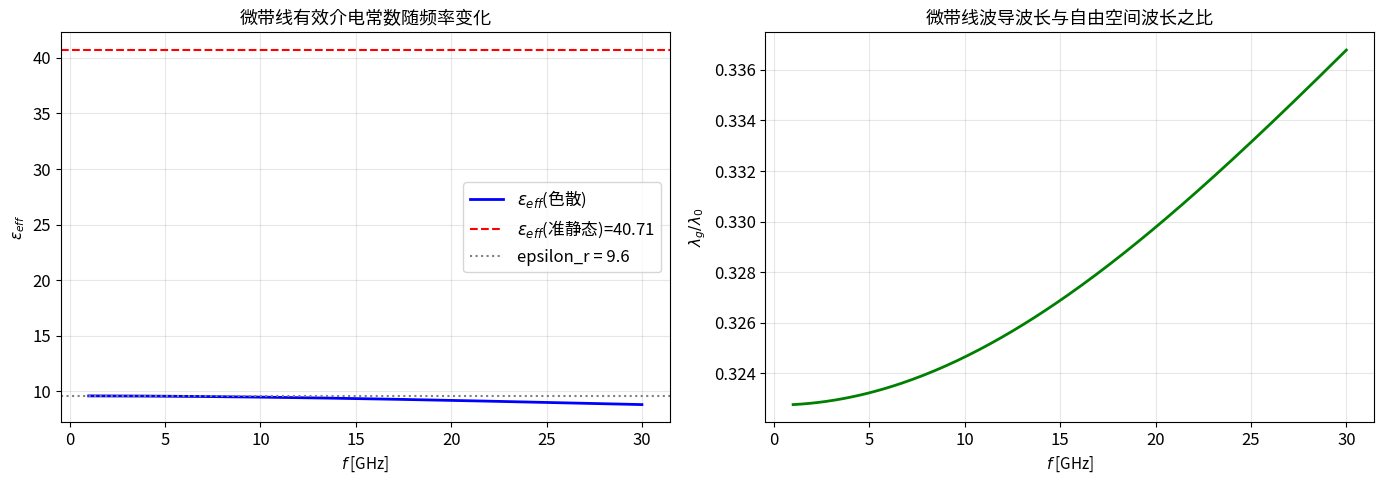

This figure's Python source: (Note: this script raises an exception after producing the figure.)
"""
第四章 微波集成传输线 - 微带线、悬置微带线、带状线
====================================================
基于梁昌洪《简明微波》第四章内容

本文件覆盖：
1. 微带线特性阻抗与有效介电常数
2. 带状线特性阻抗
3. 悬置微带线与倒置微带线
4. 槽线特性
5. 鳍线 (Finline)
6. 频率特性与色散
"""

import numpy as np
import matplotlib.pyplot as plt
from matplotlib.patches import Rectangle, Polygon
import warnings
warnings.filterwarnings('ignore')

plt.rcParams.update({
    'font.size': 12,
    'axes.titlesize': 13,
    'axes.labelsize': 11,
    'figure.figsize': (14, 8),
    'axes.grid': True,
    'grid.alpha': 0.3,
})

c = 3e8
epsilon_0 = 8.854e-12
mu_0 = 4e-7 * np.pi

# ============================================================
# 1. 微带线 (Microstrip)
# ============================================================

def microstrip_Z0_and_eff(w, h, epsilon_r, f=None, t=None):
    """
    计算微带线的特性阻抗 Z0 和有效介电常数 ε_eff
    
    参数:
        w: 导体带宽 [m]
        h: 基片厚度 [m]
        epsilon_r: 相对介电常数
        f: 工作频率 [Hz], None 则为准静态
        t: 导体厚度 [m], None 则为零厚度
    
    基于 Hammerstad-Jensen 模型 (准静态)
    """
    # 宽高比
    if w <= 0:
        return np.inf, epsilon_r
    
    u = w / h
    
    if u < 1:
        # 窄微带
        Z0 = 60 / np.sqrt(epsilon_r) * np.log(8 / u + u / 4)
    else:
        # 宽微带
        Z0 = 120 * np.pi / (np.sqrt(epsilon_r) * (u + 1.393 + 0.667 * np.log(u + 1.444)))
    
    # 准静态有效介电常数
    if u < 1:
        epsilon_eff = (epsilon_r + 1) / 2 + (epsilon_r - 1) / 2 * (
            (1 + 12 / u)**(-0.5) + 0.041 * (1 - u)**2
        )
    else:
        epsilon_eff = (epsilon_r + 1) / 2 + (epsilon_r - 1) / 2 * (1 + 12 / u)**(-0.5)
    
    return Z0, epsilon_eff


def microstrip_dispersion(w, h, epsilon_r, f):
    """
    微带线色散修正 (基于 frequency-dependent effect)
    f: 工作频率 [Hz]
    
    返回:
        epsilon_eff(f) 考虑色散后的有效介电常数
    """
    # 准静态值
    Z0_qs, eps_eff_qs = microstrip_Z0_and_eff(w, h, epsilon_r)
    
    # 工作波长
    lambda_0 = c / f
    
    # 归一化频率
    f_n = f * h / c  # f * h in (GHz * mm) scale
    
    # 色散修正公式 (Schneider, 1974)
    # eps_eff(f) = eps_r - (eps_r - eps_eff_qs) / (1 + G * (f * h)^2)
    # G ≈ 0.6 + 0.009 * Z0
    
    G = 0.6 + 0.009 * Z0_qs
    
    # 更精确的色散公式 (Hammerstad)
    P = np.sqrt(epsilon_r) / 30.0 * np.sqrt(h / 0.0254)  # h in inches → scale
    
    # 更简单实用:
    k = 2 * np.pi * f / c
    eps_eff = eps_eff_qs + (epsilon_r - eps_eff_qs) / (1 + G * (f * h / 1e9 / 0.0254)**2)
    
    return eps_eff


def microstrip_quality_factor(w, h, epsilon_r, f, sigma_cond=None, tan_delta=1e-4):
    """
    微带线品质因子 Q
    
    导体损耗 + 介质损耗
    """
    if sigma_cond is None:
        sigma_cond = 5.8e7  # 铜
    
    # 趋肤深度
    mu_0 = 4e-7 * np.pi
    delta = np.sqrt(2 / (2 * np.pi * f * mu_0 * sigma_cond))
    
    # 集肤效应电阻 (单位宽度)
    R_s = 1 / (sigma_cond * delta)  # Ω/sq
    
    # 特性阻抗
    Z0, eps_eff = microstrip_Z0_and_eff(w, h, epsilon_r)
    
    # 导体 Q
    # Q_c = α_c / β, α_c ≈ R_s / (2 * Z0) * (∂Z0/∂w)/Z0 ...
    # 近似: Q_c ≈ (π * Z0 / R_s) / (λ_g)
    
    # 介质 Q
    Q_d = 1 / tan_delta
    
    # 总体 Q
    Q_total = 1 / (1/Q_d)  # 主要为介质损耗
    # 更准确需要计算 α_c
    
    return Q_d


# ============================================================
# 例题 4.1: 微带线特性阻抗
# ============================================================

def example_microstrip_Z0():
    """
    例题: 微带线基片 ε_r=9.6 (氧化铝), h=1mm, w=1mm
    求准静态特性阻抗 Z0 和有效介电常数 ε_eff
    """
    epsilon_r = 9.6
    h = 1e-3    # 1 mm
    w = 1e-3    # 1 mm
    
    Z0, eps_eff = microstrip_Z0_and_eff(w, h, epsilon_r)
    
    print(f"微带线参数:")
    print(f"  ε_r = {epsilon_r}, h = {h*1e3:.1f}mm, w = {w*1e3:.1f}mm")
    print(f"  w/h = {w/h:.2f}")
    print(f"  特性阻抗 Z0 = {Z0:.4f} Ω")
    print(f"  有效介电常数 ε_eff = {eps_eff:.4f}")
    
    # 相速度
    vp = c / np.sqrt(eps_eff)
    print(f"  相速度 v_p = {vp/1e8:.4f} × 10⁸ m/s")
    
    # 设计特定阻抗 (如 50Ω) 所需宽度
    target_Z0 = 50.0
    print(f"\n设计 Z0={target_Z0}Ω 所需 w/h 比:")
    
    # 反算: 对于宽微带 (w/h > 1)
    # Z0 = 120π/(sqrt(ε_r)*(u+1.393+0.667*ln(u+1.444)))
    # 用数值方法求 u
    # scipy.optimize.brentq already available
    
    def Z0_func(u):
        if u < 1:
            Z = 60 / np.sqrt(epsilon_r) * np.log(8 / u + u / 4)
        else:
            Z = 120 * np.pi / (np.sqrt(epsilon_r) * (u + 1.393 + 0.667 * np.log(u + 1.444)))
        return Z - target_Z0
    
    try:
        u_solution = brentq(Z0_func, 0.1, 20)
        w_solution = u_solution * h
        print(f"  w/h = {u_solution:.4f}")
        print(f"  w = {w_solution*1e3:.4f} mm (对于 h=1mm)")
    except:
        print("  无法求解 (可能超出范围)")
    
    return Z0, eps_eff


# ============================================================
# 例题 4.2: 微带线色散
# ============================================================

def example_microstrip_dispersion():
    """
    例题: 微带线 ε_r=9.6, h=0.5mm, w=0.5mm
    绘制有效介电常数随频率变化曲线 (1-30 GHz)
    """
    epsilon_r = 9.6
    h = 0.5e-3   # 0.5 mm
    w = 0.5e-3   # 0.5 mm
    
    f_vals = np.linspace(1e9, 30e9, 200)  # 1-30 GHz
    
    eps_eff_qs, _ = microstrip_Z0_and_eff(w, h, epsilon_r)
    eps_eff_disp = [microstrip_dispersion(w, h, epsilon_r, f) for f in f_vals]
    
    fig, axes = plt.subplots(1, 2, figsize=(14, 5))
    
    # 左: 有效介电常数
    ax1 = axes[0]
    ax1.plot(f_vals/1e9, eps_eff_disp, 'b-', lw=2, label=r'$\varepsilon_{eff}$(色散)')
    ax1.axhline(y=eps_eff_qs, color='r', linestyle='--', label=r'$\varepsilon_{eff}$(准静态)=' + f'{eps_eff_qs:.2f}')
    ax1.axhline(y=epsilon_r, color='gray', linestyle=':', label='epsilon_r = ' + str(epsilon_r))
    ax1.set_xlabel(r'$f$ [GHz]')
    ax1.set_ylabel(r'$\varepsilon_{eff}$')
    ax1.set_title(r'微带线有效介电常数随频率变化')
    ax1.legend()
    
    # 右: 归一化波长
    ax2 = axes[1]
    lambda_g_ratio = [c / (f * np.sqrt(e)) for f, e in zip(f_vals, eps_eff_disp)]
    lambda_0 = c / f_vals
    lambda_g_ratio_norm = [lg / l0 for lg, l0 in zip(lambda_g_ratio, lambda_0)]
    
    ax2.plot(f_vals/1e9, lambda_g_ratio_norm, 'g-', lw=2)
    ax2.set_xlabel(r'$f$ [GHz]')
    ax2.set_ylabel(r'$\lambda_g / \lambda_0$')
    ax2.set_title(r'微带线波导波长与自由空间波长之比')
    
    try:
        plt.tight_layout()
    except:
        pass
    fig.savefig('/home/ubuntu/.openclaw/workspace/textbooks/wb94/figures/wb94_microstrip_dispersion.png',
                dpi=150, bbox_inches='tight')
    plt.show()
    print("图已保存: wb94_microstrip_dispersion.png")


# ============================================================
# 2. 带状线 (Stripline)
# ============================================================

def stripline_Z0(W, b, epsilon_r, t=None):
    """
    带状线特性阻抗 (零厚度导体带)
    
    基于 Cohn 综合公式:
    Z0 = 30π * ln(1 + 2*W_eff/b) / sqrt(epsilon_r)
    
    其中 W_eff 是有效宽度 (考虑边缘场)
    """
    # 有效宽度
    if W / b >= 0.35:
        W_eff = W + 0.4415 * b
    else:
        W_eff = W + 0.4415 * b - (b / np.pi) * np.log(
            (W / b + 0.5)**2 / (W / b + 0.05) * (b / W + 0.5)**2 / (b / W + 0.05)
        )
    
    Z0 = 30 * np.pi / np.sqrt(epsilon_r) * np.log(1 + 2 * W_eff / b)
    
    return Z0, W_eff


def stripline_Z0_thick(W, b, epsilon_r, t):
    """
    有限厚度导体带带状线特性阻抗
    
    基于 Wheeler 公式
    """
    # 零厚度阻抗
    Z0_thin, W_eff = stripline_Z0(W, b, epsilon_r)
    
    # 厚度修正
    if t is None or t == 0:
        return Z0_thin, W_eff
    
    t_b = t / b
    W_eff = W_eff + t * (0.5 * np.log(4 * np.pi * W / t) + 1)
    
    # Wheeler 修正公式
    Z0 = 30 * np.pi / np.sqrt(epsilon_r) * np.log(
        1 + 2 * W_eff / b * (1 + 0.2 * t_b) / (1 + t_b * 1.1)
    )
    
    return Z0, W_eff


# ============================================================
# 例题 4.3: 带状线特性阻抗
# ============================================================

def example_stripline():
    """
    例题: 带状线 b=3mm, 填充空气, 求 Z0=50Ω 所需的导体带宽度 W
    """
    b = 3e-3   # 3 mm
    epsilon_r = 1.0
    
    # 反解 Z0 → W
    target_Z0 = 50.0
    
    # 近似: Z0 ≈ 30π * ln(2W/b) / sqrt(ε_r)
    # W ≈ b/2 * exp(Z0*sqrt(ε_r)/(30π)) - b/2
    W_approx = b/2 * np.exp(target_Z0 * np.sqrt(epsilon_r) / (30 * np.pi)) - b/2
    
    print(f"带状线: b={b*1e3:.1f}mm, ε_r={epsilon_r}")
    print(f"目标 Z0 = {target_Z0} Ω")
    print(f"估算 W ≈ {W_approx*1e3:.4f} mm")
    
    # 精确计算
    Z0_calc, W_eff = stripline_Z0(W_approx, b, epsilon_r)
    print(f"精确计算 Z0 = {Z0_calc:.4f} Ω (W={W_approx*1e3:.4f}mm, W_eff={W_eff*1e3:.4f}mm)")
    
    # 用数值迭代精确求解
    # scipy.optimize.brentq already available
    
    def Z0_func(W):
        z, _ = stripline_Z0(W, b, epsilon_r)
        return z - target_Z0
    
    try:
        W_solution = brentq(Z0_func, 0.1e-3, 10e-3)
        print(f"数值求解 W = {W_solution*1e3:.4f} mm")
        z_check, _ = stripline_Z0(W_solution, b, epsilon_r)
        print(f"验证 Z0 = {z_check:.4f} Ω")
    except:
        print("迭代失败")
    
    return W_approx


# ============================================================
# 3. 悬置微带线和倒置微带线
# ============================================================

def suspended_microstrip_eff(w, h, b, epsilon_r):
    """
    悬置微带线有效介电常数
    
    参数:
        w: 导体带宽
        h: 基片厚度
        b: 波导高度 (两接地板间距)
        epsilon_r: 基片介电常数
    """
    if w/h > 8:
        return epsilon_r
    
    # 中间变量
    eta = w/h
    a1 = 0.2621 - 0.1251 * np.log(eta)
    b1 = 0.4986 - 0.1997 * np.log(eta)
    
    eps_eff = (epsilon_r + 1) / 2 + (epsilon_r - 1) / 2 * (b1 / (b/h + a1))
    
    return eps_eff


def inverted_microstrip_eff(w, h, b, epsilon_r):
    """
    倒置微带线有效介电常数
    """
    if w/h > 8:
        return 1.0
    
    eta = w/h
    a1 = 0.8173 - 0.1515 * np.log(eta)
    b1 = 0.3092 - 0.104 * np.log(eta)
    
    eps_eff = (epsilon_r + 1) / 2 + (epsilon_r - 1) / 2 * (b1 / (b/h - a1))
    
    return eps_eff


# ============================================================
# 例题 4.4: 悬置微带线特性
# ============================================================

def example_suspended_microstrip():
    """
    例题: 悬置微带线 ε_r=2.1 (聚四氟乙烯), h=0.5mm, b=3mm
    w=1mm, 求有效介电常数和相速度
    """
    epsilon_r = 2.1
    h = 0.5e-3
    b = 3e-3
    w = 1e-3
    
    eps_eff = suspended_microstrip_eff(w, h, b, epsilon_r)
    
    print(f"悬置微带线:")
    print(f"  ε_r = {epsilon_r}, h = {h*1e3:.1f}mm, b = {b*1e3:.1f}mm, w = {w*1e3:.1f}mm")
    print(f"  有效介电常数 ε_eff = {eps_eff:.4f}")
    
    # 相速度
    vp = c / np.sqrt(eps_eff)
    print(f"  相速度 v_p = {vp/1e8:.4f} × 10⁸ m/s = {vp/c:.4f}c")
    
    return eps_eff


# ============================================================
# 4. 槽线 (Slotline)
# ============================================================

def slotline_Z0_and_lambda(w, h, epsilon_r, f):
    """
    槽线特性阻抗和波导波长 (近似公式)
    
    参数:
        w: 槽宽 [m]
        h: 基片厚度 [m]
        epsilon_r: 基片介电常数
        f: 频率 [Hz]
    
    基于 Sharma-Laviano 曲线拟合公式
    """
    lambda_0 = c / f
    
    # 归一化宽度
    W = w / h
    
    if W < 0.02:
        Z0 = 72.62 - 15.283 * np.log(W) + 59.0 * W + 59.0 * W**2 - 0.139 * np.log(W) - 0.11 * np.log(W)**2
        # 太复杂，用简化
        Z0 = 113.19 - 23.257 * np.log(W) + 1.25 * epsilon_r * W - 22.53 * np.log(W) * W
    elif W < 0.2:
        Z0 = 113.19 - 23.257 * np.log(W) + 1.25 * epsilon_r * W - 22.53 * np.log(W) * W
    else:
        Z0 = 72.62 - 15.283 * np.log(W) + 59.0 * W
    
    # 有效介电常数 (近似)
    # 对于槽线，场主要在空气中，所以 epsilon_eff 接近 1
    # 但由于边缘效应，有一定加权
    eps_eff_slotline = 0.5 * (epsilon_r + 1) + 0.5 * (epsilon_r - 1) * (1 + 10 / W)**(-0.5)
    eps_eff_slotline = max(eps_eff_slotline, 1.0)
    
    # 波导波长
    lambda_g = lambda_0 / np.sqrt(eps_eff_slotline)
    
    return Z0, lambda_g, eps_eff_slotline


# ============================================================
# 例题 4.5: 槽线特性
# ============================================================

def example_slotline():
    """
    例题: 槽线 ε_r=9.6 (氧化铝), h=0.5mm, w=0.5mm
    f=10GHz, 求特性阻抗和波导波长
    """
    epsilon_r = 9.6
    h = 0.5e-3
    w = 0.5e-3
    f = 10e9
    
    W = w / h
    
    # 简化近似
    Z0 = 72.62 - 15.283 * np.log(W) + 59.0 * W
    lambda_0 = c / f
    eps_eff = 0.5 * (epsilon_r + 1) + 0.5 * (epsilon_r - 1) * (1 + 10 / W)**(-0.5)
    lambda_g = lambda_0 / np.sqrt(eps_eff)
    
    print(f"槽线:")
    print(f"  ε_r = {epsilon_r}, h = {h*1e3:.1f}mm, w = {w*1e3:.1f}mm, f={f/1e9:.0f}GHz")
    print(f"  w/h = {W:.2f}")
    print(f"  特性阻抗 Z0 ≈ {Z0:.2f} Ω")
    print(f"  有效介电常数 ε_eff ≈ {eps_eff:.4f}")
    print(f"  自由空间波长 λ0 = {lambda_0*1e3:.2f} mm")
    print(f"  波导波长 λ_g ≈ {lambda_g*1e3:.2f} mm")
    
    return Z0, lambda_g


# ============================================================
# 5. 鳍线 (Finline)
# ============================================================

def finline_lambda_g(a, b, d, epsilon_r, f):
    """
    集成鳍线的波导波长近似公式
    
    λ_g = λ0 / sqrt(ε_eff)
    ε_eff ≈ (λ0 / λ_c_eff)^2
    """
    lambda_0 = c / f
    
    # 有效截止波长 (经验公式)
    # 对于单侧鳍线
    lambda_c_eff = 2 * a * (1 - 0.5 * d / b)**2
    
    eps_eff = (lambda_0 / lambda_c_eff)**2
    lambda_g = lambda_0 / np.sqrt(max(eps_eff, 1))
    
    return lambda_g, eps_eff


# ============================================================
# 例题 4.6: 微带线参数扫描
# ============================================================

def example_microstrip_param_sweep():
    """
    绘制微带线 w/h 比 vs Z0 和 ε_eff 的关系
    ε_r = 9.6 (氧化铝), h = 0.5mm
    """
    epsilon_r = 9.6
    h = 0.5e-3
    
    u_vals = np.logspace(-1, 1, 200)  # w/h 从 0.1 到 10
    
    Z0_vals = []
    eps_eff_vals = []
    
    for u in u_vals:
        w = u * h
        Z0, eps_eff = microstrip_Z0_and_eff(w, h, epsilon_r)
        Z0_vals.append(Z0)
        eps_eff_vals.append(eps_eff)
    
    fig, axes = plt.subplots(1, 2, figsize=(14, 5))
    
    ax1 = axes[0]
    ax1.semilogx(u_vals, Z0_vals, 'b-', lw=2)
    ax1.axhline(y=50, color='r', linestyle='--', label='50Ω')
    ax1.axhline(y=75, color='g', linestyle='--', label='75Ω')
    ax1.set_xlabel(r'$w/h$')
    ax1.set_ylabel(r'$Z_0$ [Ω]')
    ax1.set_title(rf'微带线特性阻抗 ($\varepsilon_r$={epsilon_r})')
    ax1.legend()
    ax1.grid(True, which='both', alpha=0.3)
    
    ax2 = axes[1]
    ax2.semilogx(u_vals, eps_eff_vals, 'g-', lw=2)
    ax2.axhline(y=1, color='gray', linestyle=':', label='空气')
    ax2.axhline(y=epsilon_r, color='orange', linestyle=':', label=f'ε_r={epsilon_r}')
    ax2.set_xlabel(r'$w/h$')
    ax2.set_ylabel(r'$\varepsilon_{eff}$')
    ax2.set_title(r'微带线有效介电常数')
    ax2.legend()
    ax2.grid(True, which='both', alpha=0.3)
    
    try:
        plt.tight_layout()
    except:
        pass
    fig.savefig('/home/ubuntu/.openclaw/workspace/textbooks/wb94/figures/wb94_microstrip_Z0_w_over_h.png',
                dpi=150, bbox_inches='tight')
    plt.show()
    print("图已保存: wb94_microstrip_Z0_w_over_h.png")


# ============================================================
# 6. 微带截面结构图
# ============================================================

def draw_microstrip_cross_section(ax=None, w=None, h=None, epsilon_r=9.6):
    """
    绘制微带线截面结构图
    """
    if ax is None:
        fig, ax = plt.subplots(1, 1, figsize=(10, 4))
    
    if w is None:
        w = 1.0
    if h is None:
        h = 0.5
    
    # 归一化画图
    scale = 3.0 / max(w, h)
    w_s = w * scale
    h_s = h * scale
    
    # 底面 (接地金属)
    rect_gnd = Rectangle((-w_s*0.5 - 0.5, -h_s - 0.2), w_s + 1.0, 0.2, 
                          facecolor='silver', edgecolor='black', lw=1)
    ax.add_patch(rect_gnd)
    
    # 基片
    rect_sub = Rectangle((-w_s*0.5 - 0.5, 0), w_s + 1.0, h_s,
                          facecolor='#ADD8E6', edgecolor='black', lw=1)
    ax.add_patch(rect_sub)
    
    # 导体带
    rect_metal = Rectangle((-w_s*0.5, 0), w_s, 0.08,
                             facecolor='gold', edgecolor='black', lw=1)
    ax.add_patch(rect_metal)
    
    ax.set_xlim(-w_s*0.5 - 0.8, w_s*0.5 + 0.8)
    ax.set_ylim(-h_s - 0.4, h_s + 0.3)
    ax.set_aspect('equal')
    ax.set_xticks([])
    ax.set_yticks([])
    ax.set_title(rf'微带线截面 ($\varepsilon_r$={epsilon_r})')
    
    # 标注
    ax.annotate('金属导体带', (0, 0.15), ha='center', fontsize=11)
    ax.annotate('介质基片', (w_s*0.5 + 0.3, h_s*0.5), ha='left', fontsize=10)
    ax.annotate('接地金属', (-w_s*0.5 - 0.3, -h_s - 0.1), ha='right', fontsize=10)
    ax.annotate('h', (w_s*0.5 + 0.2, h_s*0.5), fontsize=10)
    ax.annotate('w', (0, -0.1), fontsize=10)
    
    return ax


if __name__ == '__main__':
    print("=" * 60)
    print(" 第四章 微波集成传输线 例题")
    print("=" * 60)
    
    print("\n--- 例题 4.1: 微带线特性阻抗 ---")
    example_microstrip_Z0()
    
    print("\n--- 例题 4.2: 微带线色散 ---")
    example_microstrip_dispersion()
    
    print("\n--- 例题 4.3: 带状线特性阻抗 ---")
    example_stripline()
    
    print("\n--- 例题 4.4: 悬置微带线 ---")
    example_suspended_microstrip()
    
    print("\n--- 例题 4.5: 槽线特性 ---")
    example_slotline()
    
    print("\n--- 例题 4.6: 微带线参数扫描 (生成图) ---")
    example_microstrip_param_sweep()
    
    print("\n--- 微带线截面结构绘图 ---")
    fig, ax = plt.subplots(1, 1, figsize=(10, 4))
    draw_microstrip_cross_section(ax, w=1e-3, h=0.5e-3, epsilon_r=9.6)
    plt.savefig('/home/ubuntu/.openclaw/workspace/textbooks/wb94/figures/wb94_microstrip_cross_section.png',
                dpi=150, bbox_inches='tight')
    plt.show()
    print("图已保存: wb94_microstrip_cross_section.png")
